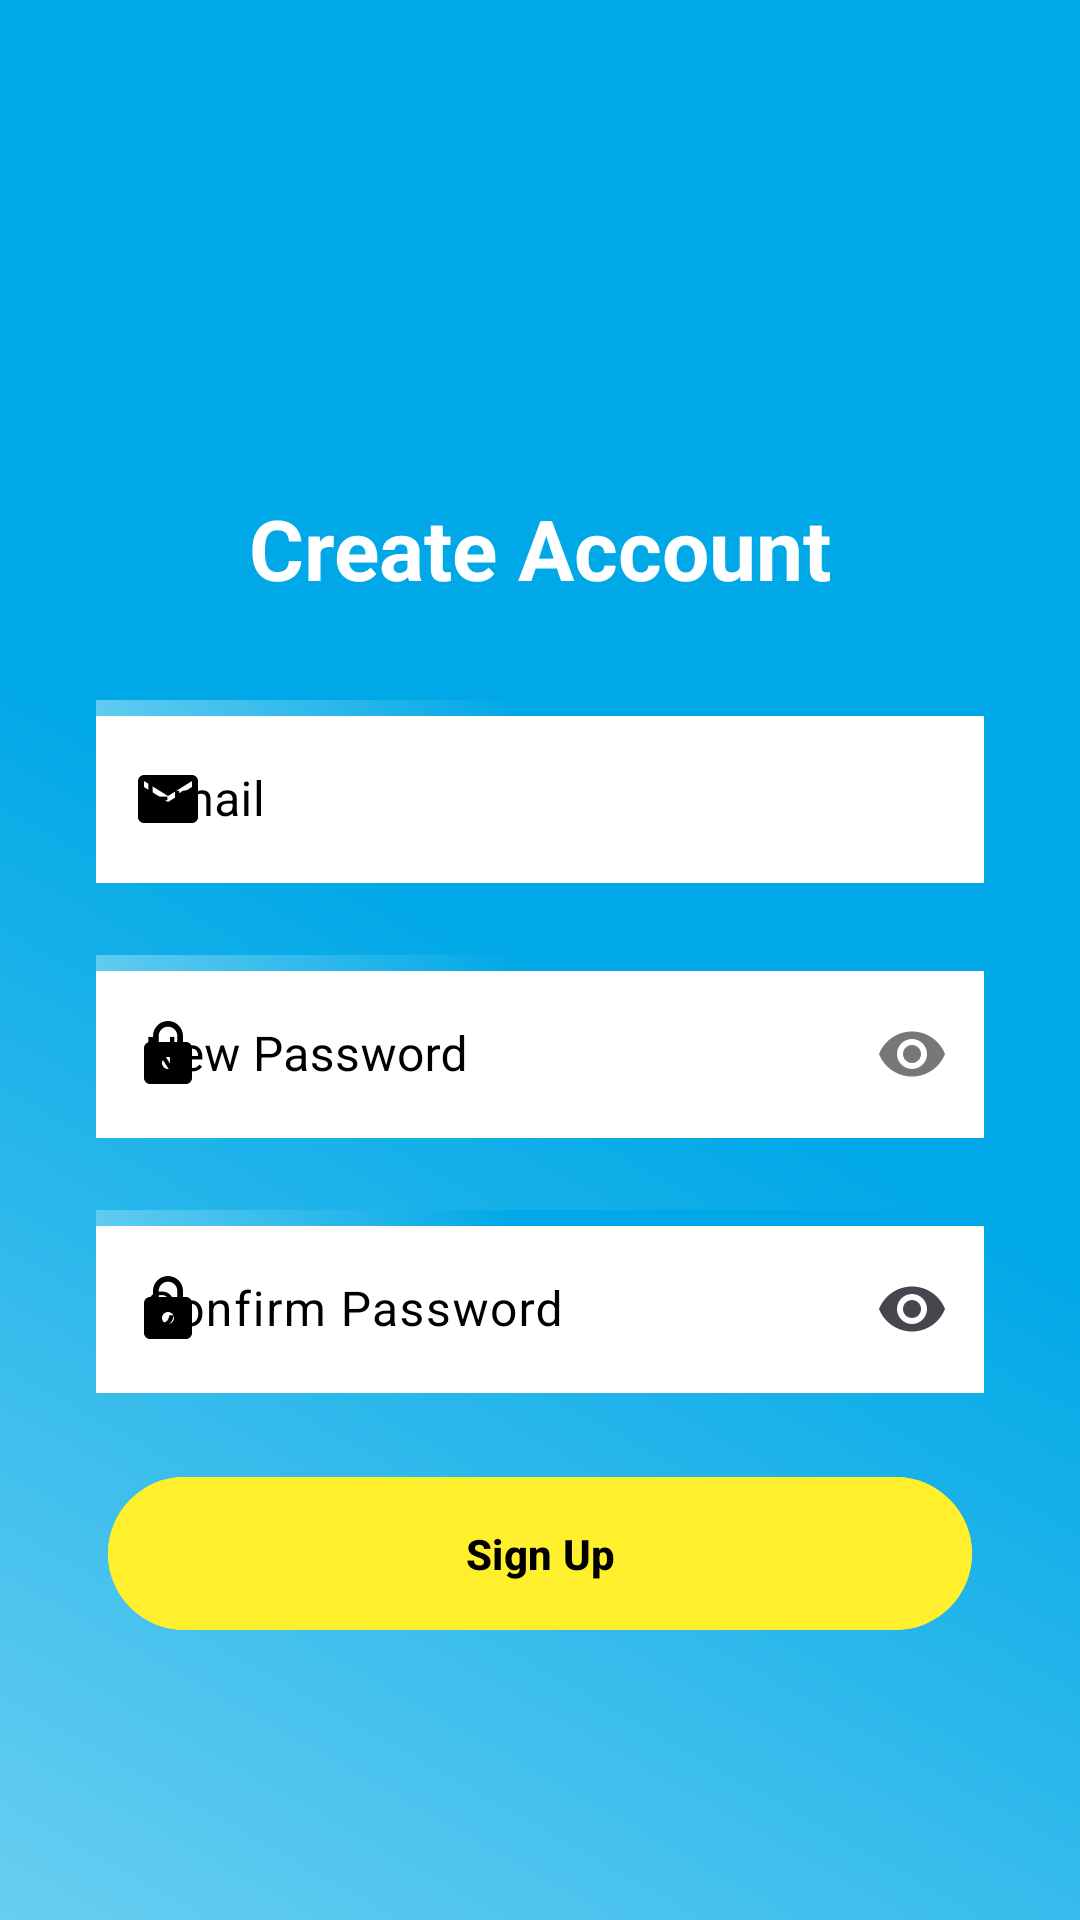

The Android layout XML behind this screen, and the referenced resources:
<!-- AndroidManifest.xml: application theme Theme.OCR -->
<!-- res/layout/activity_sign_in.xml -->
<?xml version="1.0" encoding="utf-8"?>
<androidx.constraintlayout.widget.ConstraintLayout xmlns:android="http://schemas.android.com/apk/res/android"
    xmlns:app="http://schemas.android.com/apk/res-auto"
    xmlns:tools="http://schemas.android.com/tools"
    android:layout_width="match_parent"
    android:layout_height="match_parent"
    tools:context=".SignIn.SignInActivity"
    android:background="@drawable/gradient_background"
    android:animateLayoutChanges="true">

    <ImageView
        android:id="@+id/headerImage"
        android:layout_width="match_parent"
        android:layout_height="100dp"
        android:layout_marginStart="44dp"
        android:layout_marginTop="32dp"
        android:layout_marginEnd="50dp"
        android:scaleType="fitCenter"
        android:src="@drawable/ocr"
        app:layout_constraintEnd_toEndOf="parent"
        app:layout_constraintStart_toStartOf="parent"
        app:layout_constraintTop_toTopOf="parent" />


    <TextView
        android:id="@+id/SignInHeading"
        android:layout_width="match_parent"
        android:layout_height="wrap_content"
        android:layout_marginTop="32dp"
        android:text="Create Account"
        android:textAlignment="center"
        android:textColor="@color/white"
        android:textSize="28sp"
        android:textStyle="bold"
        app:layout_constraintEnd_toEndOf="parent"
        app:layout_constraintStart_toStartOf="parent"
        app:layout_constraintTop_toBottomOf="@id/headerImage" />

    <com.google.android.material.textfield.TextInputLayout
        android:id="@+id/EmailInput"
        style="@style/Widget.MaterialComponents.TextInputLayout.OutlinedBox"
        android:layout_width="match_parent"
        android:layout_height="wrap_content"
        android:layout_marginStart="32dp"
        android:layout_marginTop="32dp"
        android:layout_marginEnd="32dp"
        android:hint="Email"
        android:textColorHint="@color/black"
        app:endIconMode="clear_text"
        app:layout_constraintEnd_toEndOf="parent"
        app:layout_constraintStart_toStartOf="parent"
        app:layout_constraintTop_toBottomOf="@+id/SignInHeading"
        app:startIconDrawable="@drawable/baseline_email_24"
        app:startIconTint="@color/black"
        android:background="@drawable/gradient_background"
        android:animateLayoutChanges="true"
        >

        <com.google.android.material.textfield.TextInputEditText
            android:id="@+id/EmailInputText"
            android:layout_width="match_parent"
            android:layout_height="wrap_content"
            android:textColor="@color/black"
            android:inputType="textEmailAddress"
            android:background="@color/white"/>
    </com.google.android.material.textfield.TextInputLayout>

    <com.google.android.material.textfield.TextInputLayout
        android:id="@+id/NewPasswordInput"
        android:layout_width="match_parent"
        android:layout_height="wrap_content"
        android:layout_marginStart="32dp"
        android:layout_marginTop="24dp"
        android:layout_marginEnd="32dp"
        app:layout_constraintEnd_toEndOf="parent"
        app:layout_constraintStart_toStartOf="parent"
        app:layout_constraintTop_toBottomOf="@+id/EmailInput"
        app:startIconDrawable="@drawable/baseline_lock_24"
        app:startIconTint="@color/black"
        android:hint="New Password"
        android:textColorHint="@color/black"
        app:endIconMode="password_toggle"
        android:background="@drawable/gradient_background"
        android:animateLayoutChanges="true"
        style="@style/Widget.MaterialComponents.TextInputLayout.OutlinedBox">

        <com.google.android.material.textfield.TextInputEditText
            android:id="@+id/NewPasswordInputText"
            android:layout_width="match_parent"
            android:inputType="textPassword"
            android:layout_height="wrap_content"
            android:textColor="@color/black"
            android:background="@color/white"

            />
    </com.google.android.material.textfield.TextInputLayout>


    <com.google.android.material.textfield.TextInputLayout
        android:id="@+id/ConfirmPasswordInput"
        android:layout_width="match_parent"
        android:layout_height="wrap_content"
        android:layout_marginStart="32dp"
        android:layout_marginTop="24dp"
        android:layout_marginEnd="32dp"
        android:animateLayoutChanges="true"
        android:background="@drawable/gradient_background"
        android:hint="Confirm Password"
        android:textColorHint="@color/black"
        app:endIconMode="password_toggle"
        app:layout_constraintEnd_toEndOf="parent"
        app:layout_constraintStart_toStartOf="parent"
        app:layout_constraintTop_toBottomOf="@+id/NewPasswordInput"
        app:startIconDrawable="@drawable/baseline_lock_24"
        app:startIconTint="@color/black">

        <com.google.android.material.textfield.TextInputEditText
            android:id="@+id/ConfirmPasswordInputText"
            android:layout_width="match_parent"
            android:layout_height="match_parent"
            android:background="@color/white"
            android:inputType="textPassword"
            android:textColor="@color/black" />
    </com.google.android.material.textfield.TextInputLayout>


    <com.google.android.material.button.MaterialButton
        android:id="@+id/LoginButton"
        android:layout_width="match_parent"
        android:layout_height="wrap_content"
        android:layout_marginStart="36dp"
        android:layout_marginEnd="36dp"
        android:backgroundTint="@color/button_color"
        android:padding="16dp"
        android:layout_marginTop="24dp"
        android:text="Sign Up"
        android:textColor="@color/black"
        android:textSize="14sp"
        android:textStyle="bold"
        app:layout_constraintEnd_toEndOf="parent"
        app:layout_constraintHorizontal_bias="1.0"
        app:layout_constraintStart_toStartOf="parent"
        app:layout_constraintTop_toBottomOf="@+id/ConfirmPasswordInput" />


</androidx.constraintlayout.widget.ConstraintLayout>
<!-- resources referenced by this layout -->
<resources>
  <color name="black">#FF000000</color>
  <color name="button_color">#FFEF2D</color>
  <color name="white">#FFFFFFFF</color>
  <!-- drawable baseline_email_24 (drawable) -->
  <vector android:height="24dp" android:tint="#0A0E21"
      android:viewportHeight="24" android:viewportWidth="24"
      android:width="24dp" xmlns:android="http://schemas.android.com/apk/res/android">
      <path android:fillColor="@android:color/white" android:pathData="M20,4L4,4c-1.1,0 -1.99,0.9 -1.99,2L2,18c0,1.1 0.9,2 2,2h16c1.1,0 2,-0.9 2,-2L22,6c0,-1.1 -0.9,-2 -2,-2zM20,8l-8,5 -8,-5L4,6l8,5 8,-5v2z"/>
  </vector>
  <!-- drawable baseline_lock_24 (drawable) -->
  <vector android:height="24dp" android:tint="#0A0E21"
      android:viewportHeight="24" android:viewportWidth="24"
      android:width="24dp" xmlns:android="http://schemas.android.com/apk/res/android">
      <path android:fillColor="@android:color/white" android:pathData="M18,8h-1L17,6c0,-2.76 -2.24,-5 -5,-5S7,3.24 7,6v2L6,8c-1.1,0 -2,0.9 -2,2v10c0,1.1 0.9,2 2,2h12c1.1,0 2,-0.9 2,-2L20,10c0,-1.1 -0.9,-2 -2,-2zM12,17c-1.1,0 -2,-0.9 -2,-2s0.9,-2 2,-2 2,0.9 2,2 -0.9,2 -2,2zM15.1,8L8.9,8L8.9,6c0,-1.71 1.39,-3.1 3.1,-3.1 1.71,0 3.1,1.39 3.1,3.1v2z"/>
  </vector>
  <!-- drawable gradient_background (drawable) -->
  <?xml version="1.0" encoding="utf-8"?>
  <shape xmlns:android="http://schemas.android.com/apk/res/android">
  
      <gradient
          android:startColor="@color/blue1"
          android:centerColor="@color/blue3"
          android:endColor="@color/blue3"
          android:angle="45">
  
      </gradient>
  </shape>
  <style name="Theme.OCR" parent="Base.Theme.OCR" />
  <color name="blue1">#68CEF1</color>
  <color name="blue3">#00A8E7</color>
  <style name="Base.Theme.OCR" parent="Theme.Material3.DayNight.NoActionBar">
          
          
      </style>
</resources>
